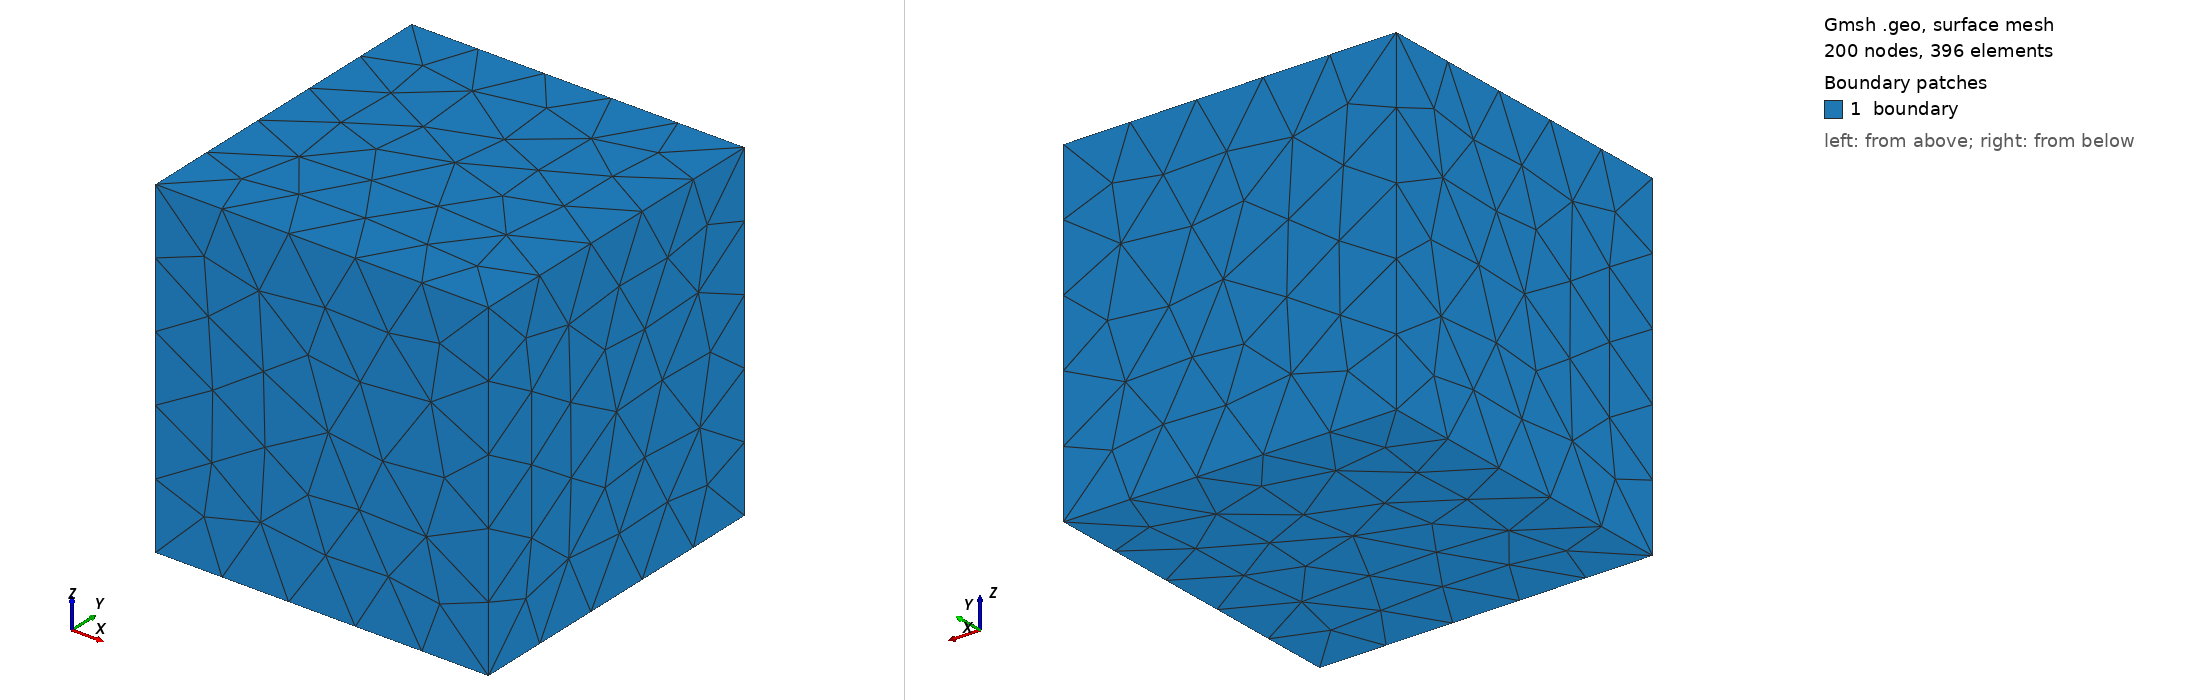

Gmsh geometry script, surface-meshed: 200 nodes, 396 surface elements. Boundary patches (legend numbers): 1 boundary. Left view from above one corner, right view from below the opposite corner. Legend entries are the model's physical surfaces. The drawing asked Gmsh for element sizes between 1% and 20% of the model's largest extent; the script's own settings can give other sizes.

=== periodic_surface_volume.geo (drawn) ===
Point(1) = {0, 0, 0, 0.45};
Point(2) = {1, 0, 0, 0.45};
Point(3) = {1, 1, 0, 0.45};
Point(4) = {0, 1, 0, 0.45};
Point(5) = {0, 0, 1, 0.45};
Point(6) = {1, 0, 1, 0.45};
Point(7) = {1, 1, 1, 0.45};
Point(8) = {0, 1, 1, 0.45};
Line(1) = {1, 2};
Line(2) = {2, 3};
Line(3) = {3, 4};
Line(4) = {4, 1};
Line(5) = {5, 6};
Line(6) = {6, 7};
Line(7) = {7, 8};
Line(8) = {8, 5};
Line(9) = {1, 5};
Line(10) = {2, 6};
Line(11) = {3, 7};
Line(12) = {4, 8};
Curve Loop(1) = {1, 2, 3, 4};
Curve Loop(2) = {5, 6, 7, 8};
Curve Loop(3) = {1, 10, -5, -9};
Curve Loop(4) = {2, 11, -6, -10};
Curve Loop(5) = {3, 12, -7, -11};
Curve Loop(6) = {4, 9, -8, -12};
Plane Surface(1) = {1};
Plane Surface(2) = {2};
Plane Surface(3) = {3};
Plane Surface(4) = {4};
Plane Surface(5) = {5};
Plane Surface(6) = {6};
Point(101) = {0, 0.5, 0.5, 0.45};
Point(102) = {1, 0.5, 0.5, 0.45};
Point{101} In Surface{6};
Point{102} In Surface{4};
Periodic Surface {4} = {6} Translate {1, 0, 0};
Periodic Surface {5} = {3} Translate {0, 1, 0};
Surface Loop(1) = {1, 2, 3, 4, 5, 6};
Volume(1) = {1};
Physical Point("corners", 61) = {1, 2, 3, 4, 5, 6, 7, 8};
Physical Point("face probes", 65) = {101, 102};
Physical Curve("edges", 62) = {1, 2, 3, 4, 5, 6, 7, 8, 9, 10, 11, 12};
Physical Surface("boundary", 63) = {1, 2, 3, 4, 5, 6};
Physical Volume("domain", 64) = {1};
